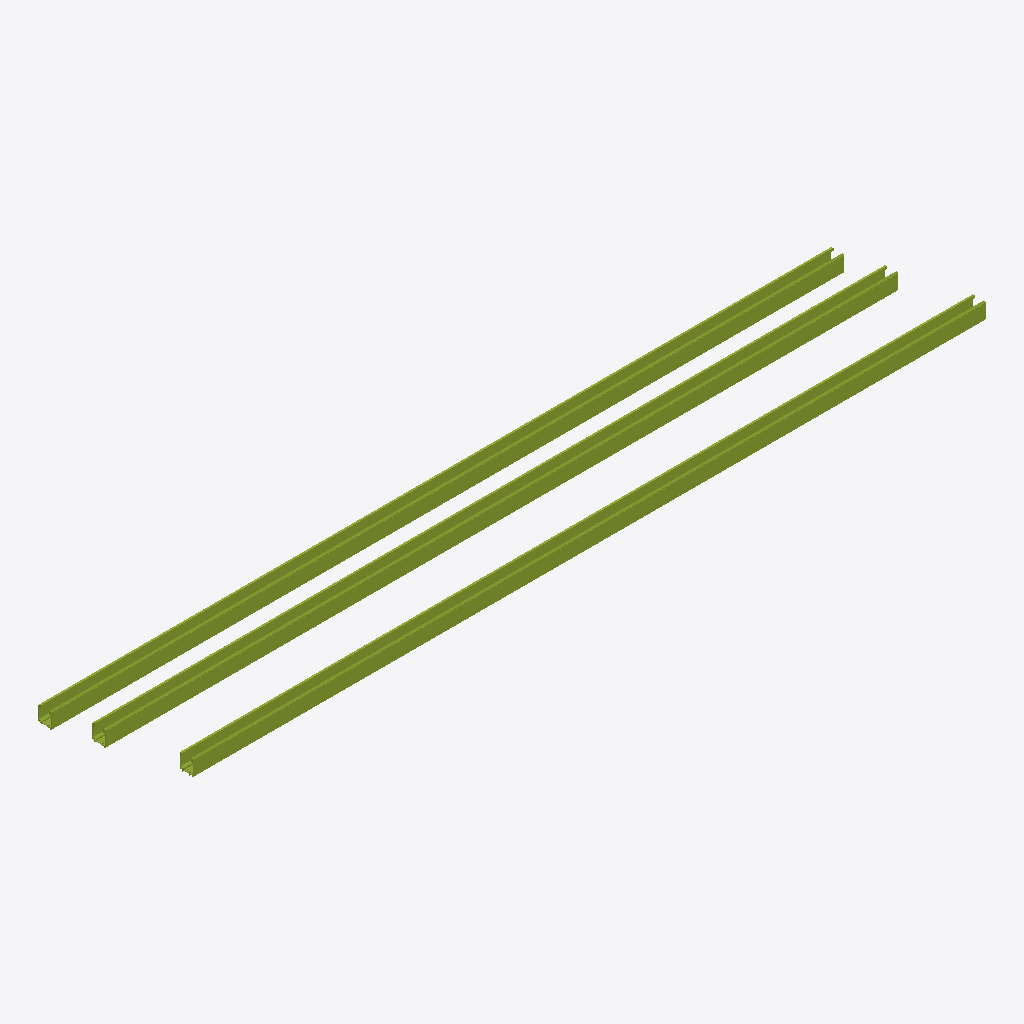
Isometric view of an IFC building model (IFC-SPF (STEP), schema IFC4, length unit other), seen from the south-west, elements coloured by IFC class: 3 members (olive).
Extent 3.8 m × 0.6 m × 0.1 m (x, y, z). Elements (3): 3 IfcMemberStandardCase.

HEADER;
FILE_DESCRIPTION(('ViewDefinition [notYetAssigned]'),'2;1');
FILE_NAME('None','',(),(),'','','');
FILE_SCHEMA(('IFC4'));
ENDSEC;
DATA;
#85=IFCPROJECT('2jkeDvAfX1MubsDm_uEZg6',#6,'Grasshopper Project',$,$,'',$,(#7),#86);
#46=IFCBUILDING('3bwUbIE5nC5uGWiuhHfAhQ',#6,'Grasshopper Building','GH Building',$,$,$,'GH Building',.ELEMENT.,$,$,$);
#50=IFCMEMBERSTANDARDCASE('1RH0C6sAzAd8FgHdqkZbPP',#6,$,$,$,#51,#61,$,$);
#62=IFCMEMBERSTANDARDCASE('1LuNRfpEP7iucWEvxp$dZy',#6,$,$,$,#63,#71,$,$);
#72=IFCMEMBERSTANDARDCASE('12vOggMHL3rvLC0K8SbT0w',#6,$,$,$,#73,#81,$,$);
ENDSEC;
